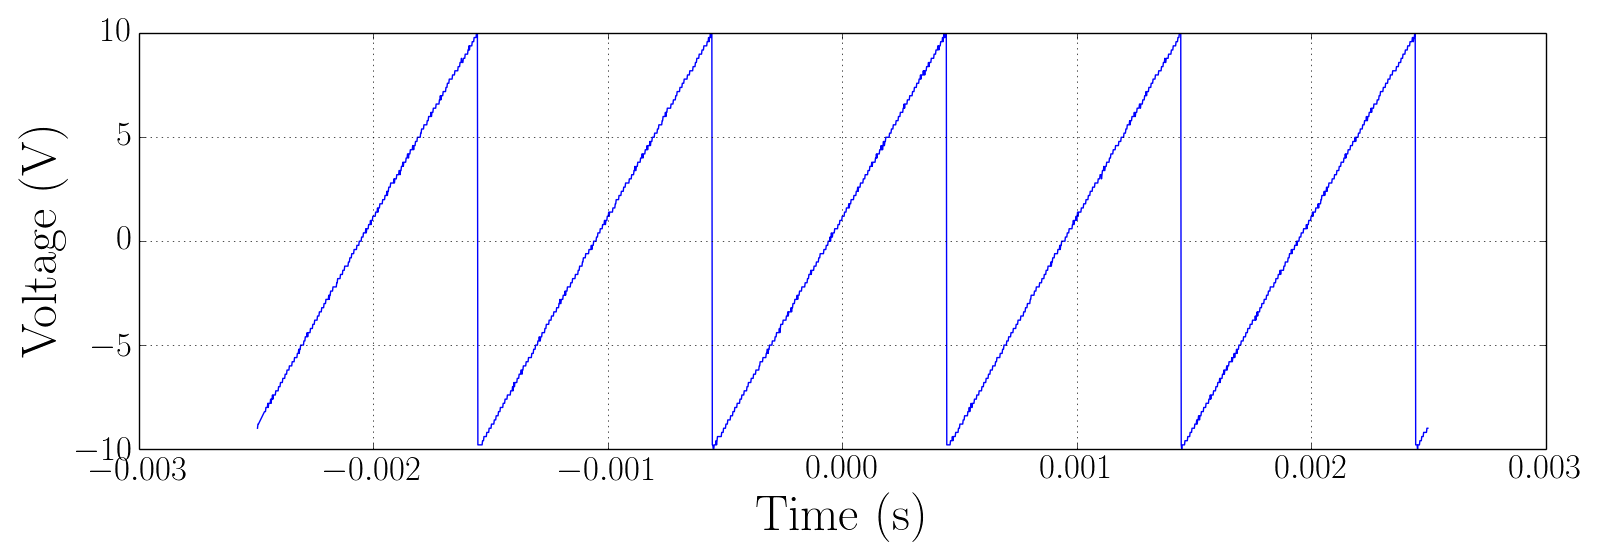

Values plotted in this chart, from the file beside it:
Record Length, 2.500000e+03, , -0.002500000000, -9.00000, 
Sample Interval, 2.000000e-06, , -0.002498, -9, 
Trigger Point, 1.250000000000e+03, , -0.002496, -8.8, 
, , , -0.002494, -9, 
, , , -0.002492, -8.8, 
, , , -0.00249, -8.8, 
Source, CH1, , -0.002488, -8.8, 
Vertical Units, V, , -0.002486, -8.8, 
Vertical Scale, 5.000000e+00, , -0.002484, -8.6, 
Vertical Offset, 1.000000e+01, , -0.002482, -8.4, 
Horizontal Units, s, , -0.00248, -8.6, 
Horizontal Scale, 5.000000e-04, , -0.002478, -8.6, 
Pt Fmt, Y, , -0.002476, -8.4, 
Yzero, 0.000000e+00, , -0.002474, -8.4, 
Probe Atten, 1.000000e+00, , -0.002472, -8.4, 
Model Number, TDS1012B, , -0.00247, -8.4, 
Serial Number, C055380, , -0.002468, -8.2, 
Firmware Version, FV:v22.01, , -0.002466, -8.2, 
, , , -0.002464, -8.2, 
, , , -0.002462, -8.2, 
, , , -0.00246, -8.2, 
, , , -0.002458, -8, 
, , , -0.002456, -8, 
, , , -0.002454, -8, 
, , , -0.002452, -8, 
, , , -0.00245, -7.8, 
, , , -0.002448, -8, 
, , , -0.002446, -7.8, 
, , , -0.002444, -7.8, 
, , , -0.002442, -7.8, 
, , , -0.00244, -7.8, 
, , , -0.002438, -7.6, 
, , , -0.002436, -7.8, 
, , , -0.002434, -7.6, 
, , , -0.002432, -7.6, 
, , , -0.00243, -7.4, 
, , , -0.002428, -7.6, 
, , , -0.002426, -7.4, 
, , , -0.002424, -7.4, 
, , , -0.002422, -7.4, 
, , , -0.00242, -7.4, 
, , , -0.002418, -7.4, 
, , , -0.002416, -7.2, 
, , , -0.002414, -7.2, 
, , , -0.002412, -7.2, 
, , , -0.00241, -7.2, 
, , , -0.002408, -7.2, 
, , , -0.002406, -7.2, 
, , , -0.002404, -7, 
, , , -0.002402, -7, 
, , , -0.0024, -7, 
, , , -0.002398, -7, 
, , , -0.002396, -6.8, 
, , , -0.002394, -6.8, 
, , , -0.002392, -6.8, 
, , , -0.00239, -6.8, 
, , , -0.002388, -6.8, 
, , , -0.002386, -6.6, 
, , , -0.002384, -6.6, 
, , , -0.002382, -6.6, 
, , , -0.00238, -6.6, 
... 2,439 more rows
